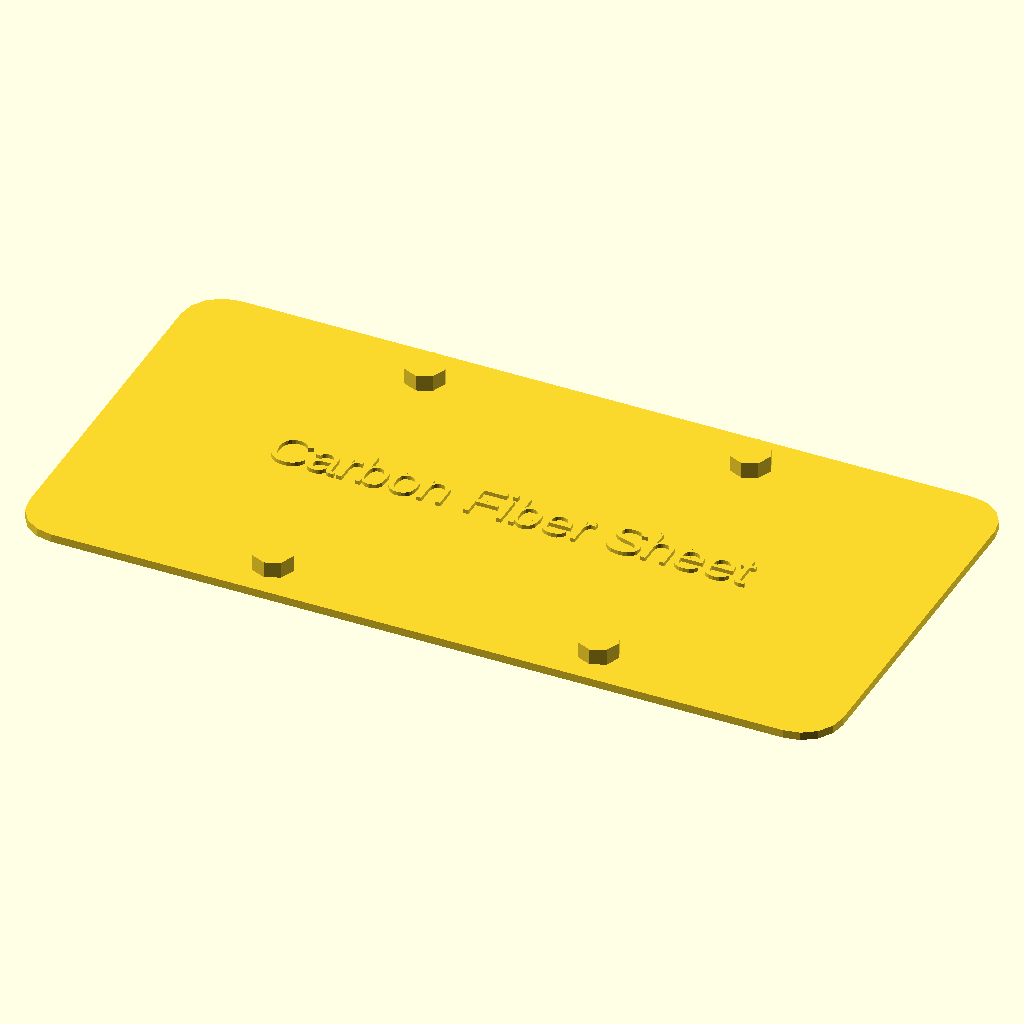
Cell 1: rendered with the file's own defaults.
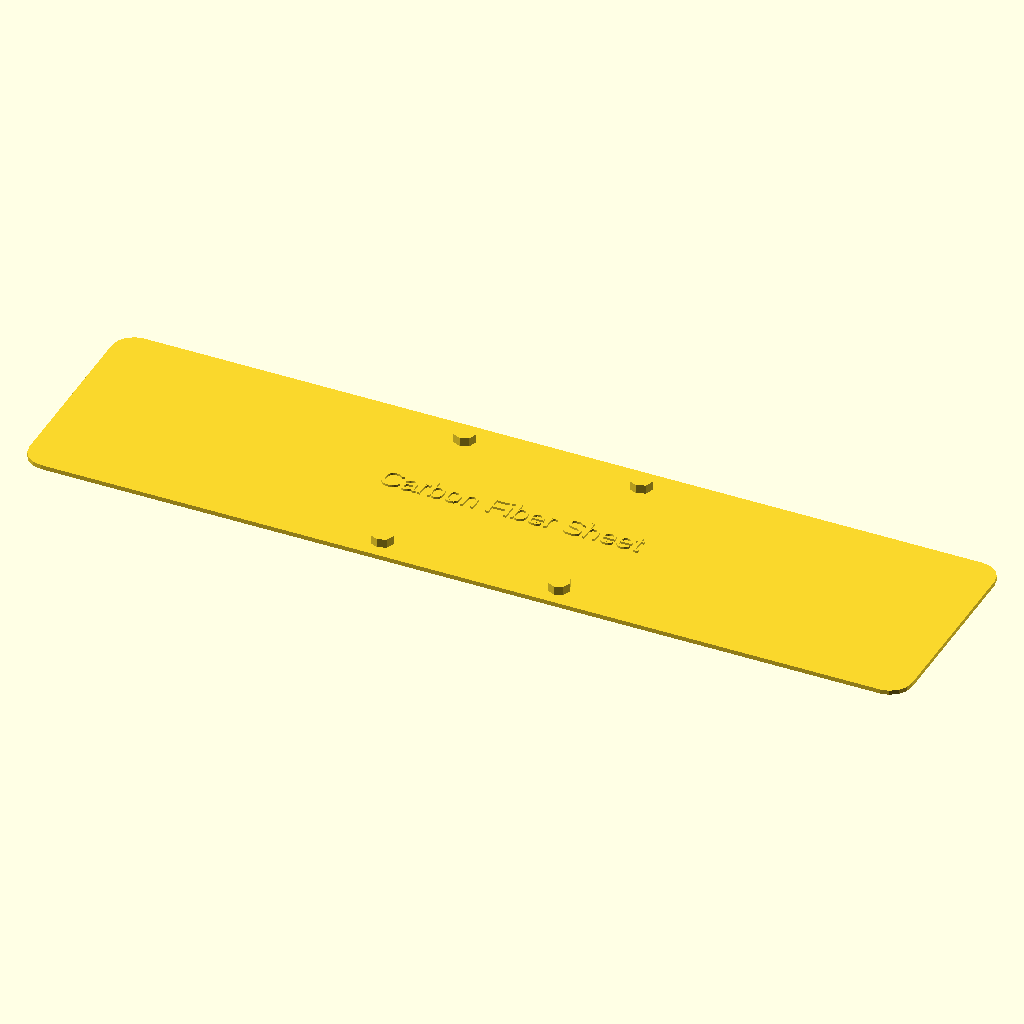
Cell 2: length = 200 (everything else at default).
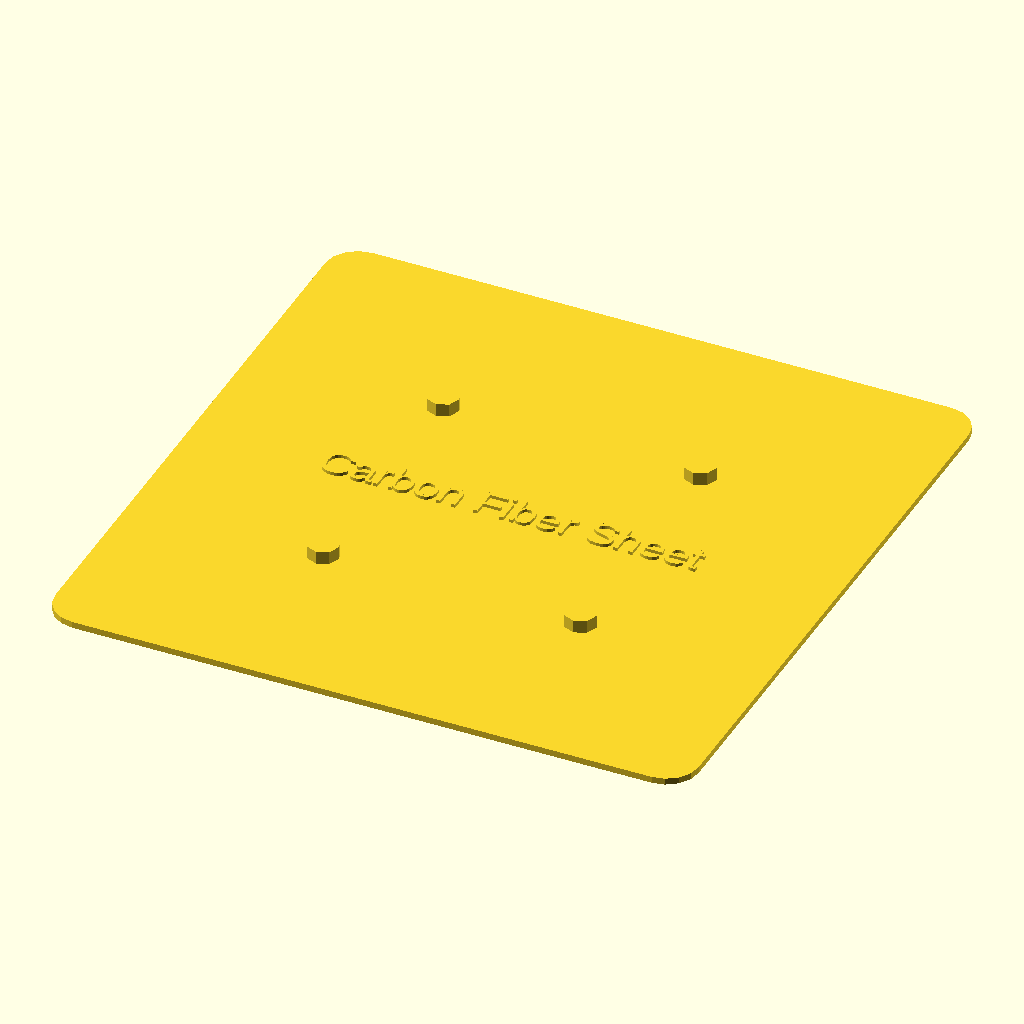
Cell 3: width = 100 (everything else at default).
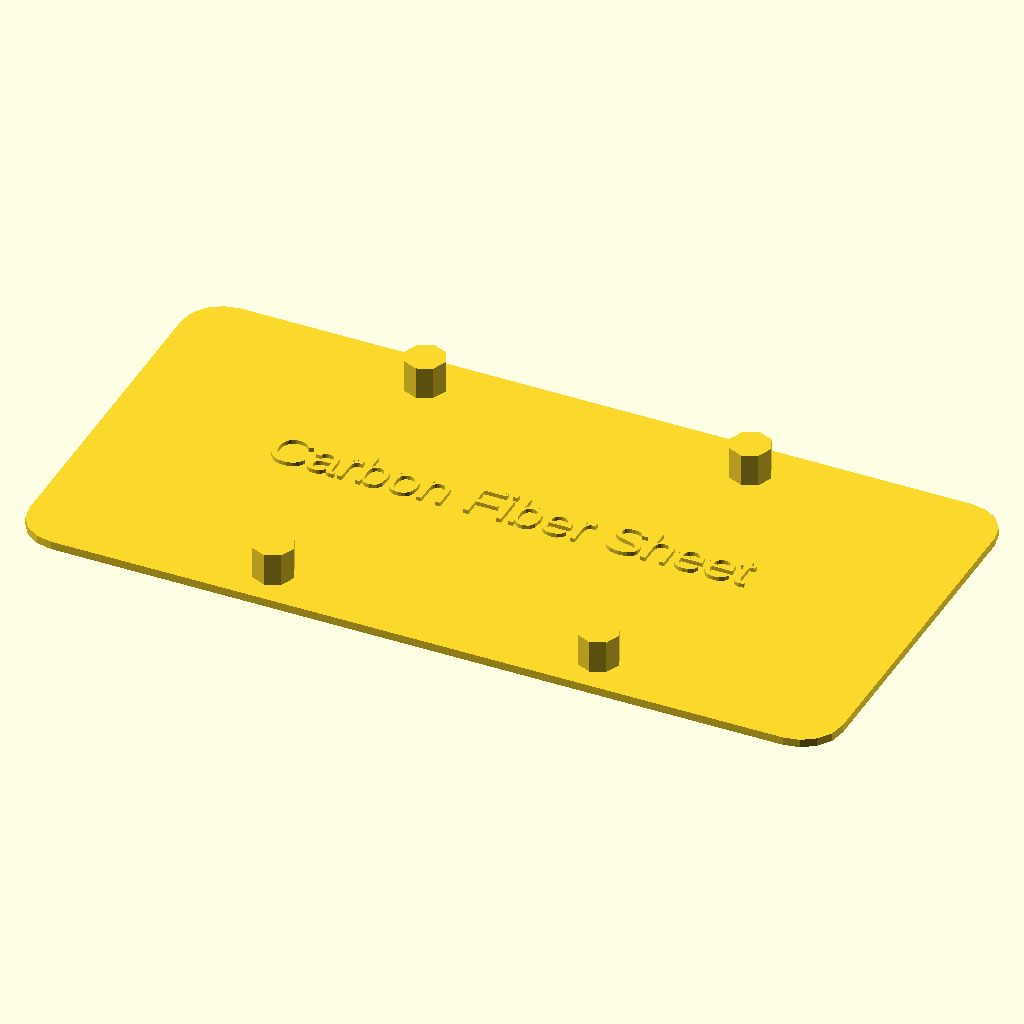
Cell 4 — thickness set to 4, the other parameters unchanged.
All cells are drawn from the same view direction (rotation 55°, 0°, 25°, orthographic, colour scheme Cornfield), but the view is re-fitted for each cell, so position and scale can differ between cells as well as the parameter.
The OpenSCAD source (results/nopscadlib/ablations/no_json_ir/scad/sheet__CF3.scad):
// Parameters
length = 100; // Length of the sheet
width = 50; // Width of the sheet
thickness = 2; // Thickness of the sheet
corner_radius = 5; // Radius for rounded corners
edge_chamfer = 1; // Chamfer size for edges
hole_diameter = 5; // Diameter of mounting holes
hole_spacing = 20; // Spacing between holes
label_text = "Carbon Fiber Sheet"; // Text for engraving

// Main module
module carbon_fiber_sheet() {
    // Base plate with rounded corners
    difference() {
        offset(r=corner_radius) {
            square([length - 2*corner_radius, width - 2*corner_radius], center=true);
        }
        translate([0, 0, -1])
            offset(delta=-edge_chamfer)
                square([length, width], center=true);
    }
    
    // Mounting holes
    for (x = [-hole_spacing, hole_spacing])
        for (y = [-hole_spacing, hole_spacing])
            translate([x, y, thickness/2])
                cylinder(h=thickness+1, d=hole_diameter, center=true);
    
    // Engraved label
    translate([0, 0, thickness/2])
        linear_extrude(height=0.5)
            text(label_text, size=5, halign="center", valign="center");
}

// Render the model
carbon_fiber_sheet();
Customizer parameters (derived from the source; name, type, default, range or options):
length: number, default 100
width: number, default 50
thickness: number, default 2
corner_radius: number, default 5
edge_chamfer: number, default 1
hole_diameter: number, default 5
hole_spacing: number, default 20
label_text: string, default "Carbon Fiber Sheet"
